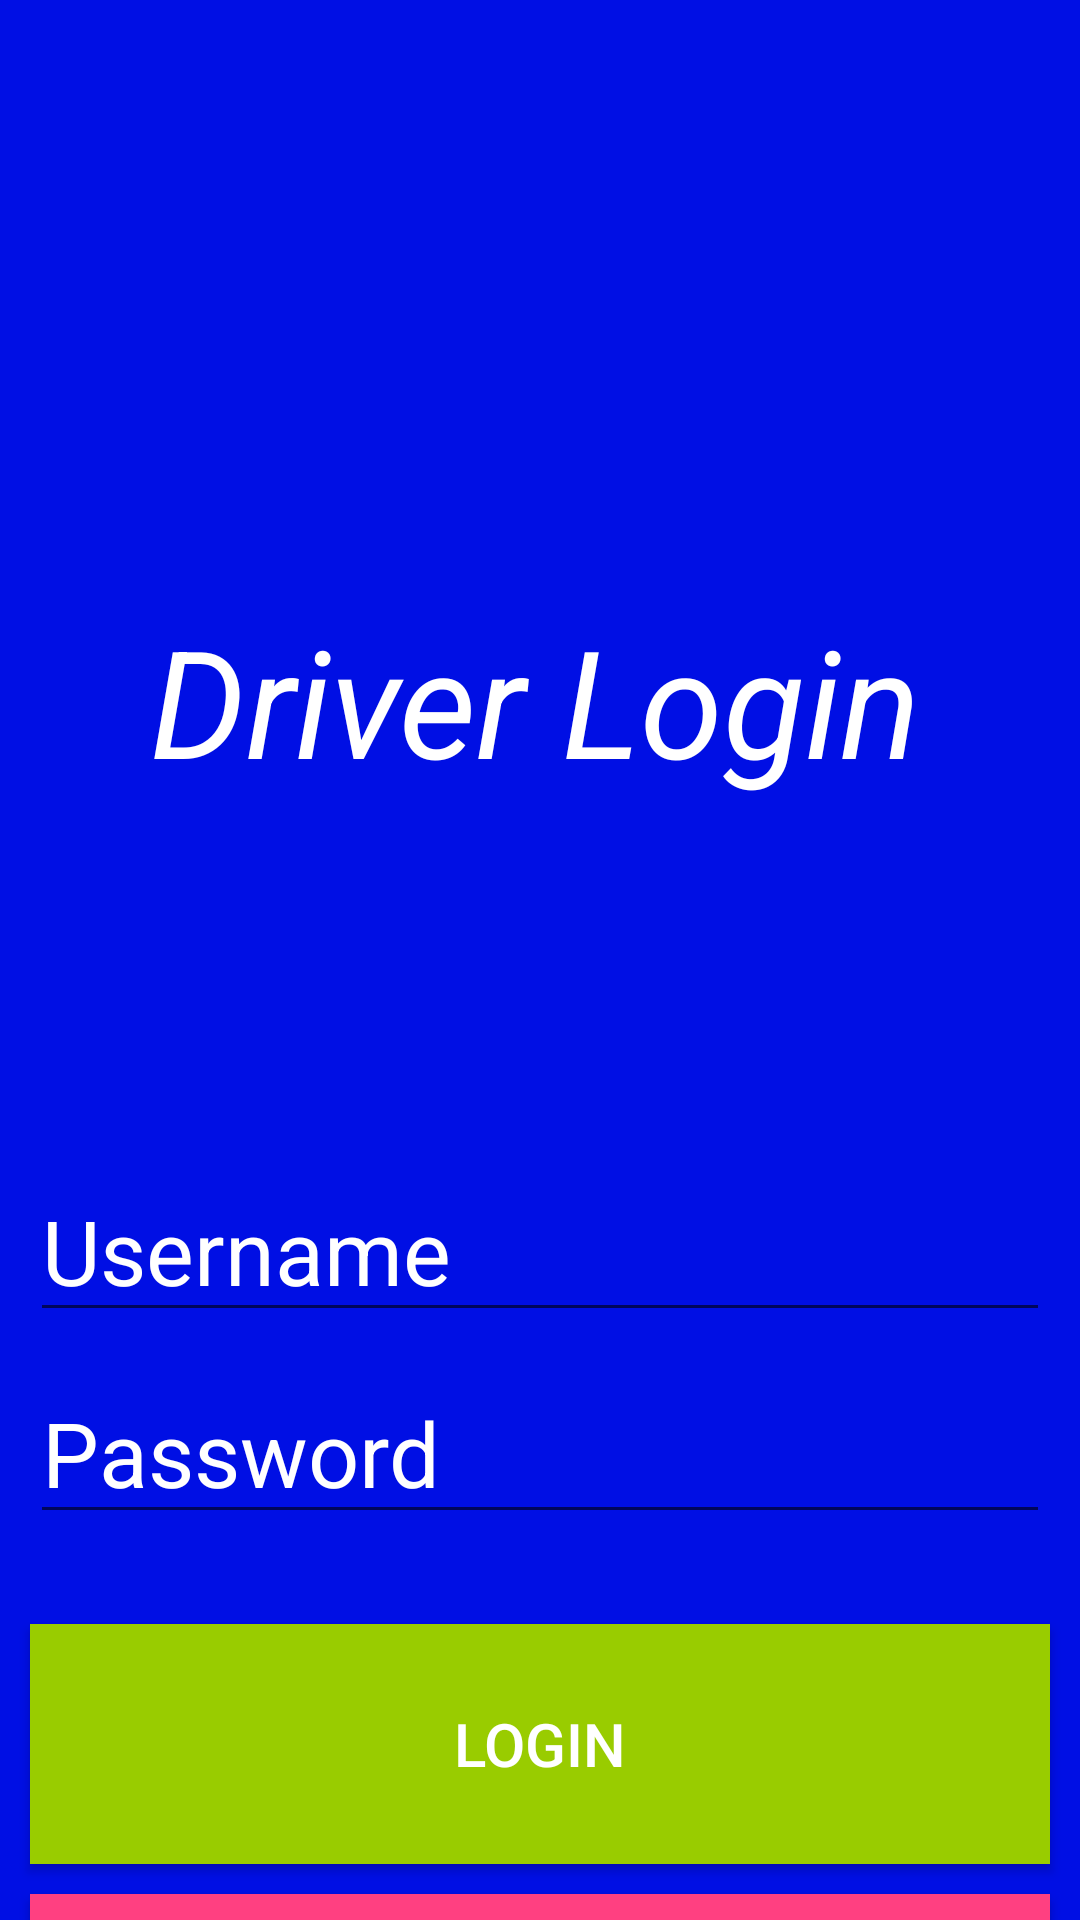

Reconstruct the res/layout file that produces this screen, plus the resources it refers to.
<!-- AndroidManifest.xml: activity theme FullScreenTheme -->
<!-- res/layout/activity_login.xml -->
<?xml version="1.0" encoding="utf-8"?>
<LinearLayout xmlns:android="http://schemas.android.com/apk/res/android"
    xmlns:tools="http://schemas.android.com/tools"
    android:id="@+id/activity_main"
    android:layout_width="match_parent"
    android:layout_height="match_parent"
    android:orientation="vertical"
    android:background="@color/colorPrimary"
    tools:context="com.student.fahrtenbuchapp.LoginActivity">

    <LinearLayout
        android:layout_width="match_parent"
        android:layout_height="wrap_content"
        android:orientation="horizontal">

        <TextView
            android:layout_width="wrap_content"
            android:layout_height="wrap_content"
            android:layout_gravity="center_horizontal"
            android:layout_margin="50dp"
            android:paddingTop="200dp"
            android:text="Driver Login"
            android:textStyle="italic"
            android:textSize="50sp"
            android:textColor="@android:color/white"
            android:id="@+id/textViewLogin" />

        <ImageView
            android:layout_width="wrap_content"
            android:layout_height="wrap_content"
            android:layout_gravity="center_horizontal"
            android:src="@drawable/green_car_clipart"
            android:padding="20dp"
            android:id="@+id/imageViewLoginCar"
            />

    </LinearLayout>

    <EditText
        android:layout_width="match_parent"
        android:layout_height="wrap_content"
        android:inputType="textPersonName"
        android:maxLines="1"
        android:id="@+id/etUsername"
        android:textSize="30sp"
        android:textColor="@android:color/white"
        android:hint="Username"
        android:textColorHint="@android:color/white"
        android:layout_marginTop="20dp"
        android:layout_marginLeft="10dp"
        android:layout_marginRight="10dp"
        android:layout_marginBottom="10dp"/>

    <EditText
        android:layout_width="match_parent"
        android:layout_height="wrap_content"
        android:inputType="textPassword"
        android:maxLines="1"
        android:id="@+id/etPassword"
        android:textSize="30sp"
        android:textColor="@android:color/white"
        android:hint="Password"
        android:textColorHint="@android:color/white"
        android:layout_marginLeft="10dp"
        android:layout_marginRight="10dp"
        android:layout_marginBottom="10dp"/>

    <Button
        android:layout_width="match_parent"
        android:layout_height="80dp"
        android:id="@+id/btnLogin"
        android:text="Login"
        android:textSize="20sp"
        android:textColor="@android:color/white"
        android:background="@android:color/holo_green_light"
        android:textAppearance="@style/TextAppearance.AppCompat.Button"
        android:layout_marginTop="20dp"
        android:layout_marginBottom="10dp"
        android:layout_marginRight="10dp"
        android:layout_marginLeft="10dp"
        android:onClick="Login"/>

    <Button
        android:layout_width="match_parent"
        android:layout_height="80dp"
        android:id="@+id/btnRegister"
        android:text="Register"
        android:textSize="20sp"
        android:textColor="@android:color/white"
        android:background="@color/colorAccent"
        android:textAppearance="@style/TextAppearance.AppCompat.Button"
        android:layout_marginBottom="10dp"
        android:layout_marginRight="10dp"
        android:layout_marginLeft="10dp"
        android:onClick="Register"/>

</LinearLayout>
<!-- resources referenced by this layout -->
<resources>
  <color name="colorAccent">#ff4081</color>
  <color name="colorPrimary">#000fe4</color>
  <style name="FullScreenTheme" parent="Theme.AppCompat.Light.NoActionBar">
          
          <item name="android:windowFullscreen">true</item>
          <item name="android:windowActionBar">false</item>
          <item name="windowNoTitle">true</item>
      </style>
</resources>
